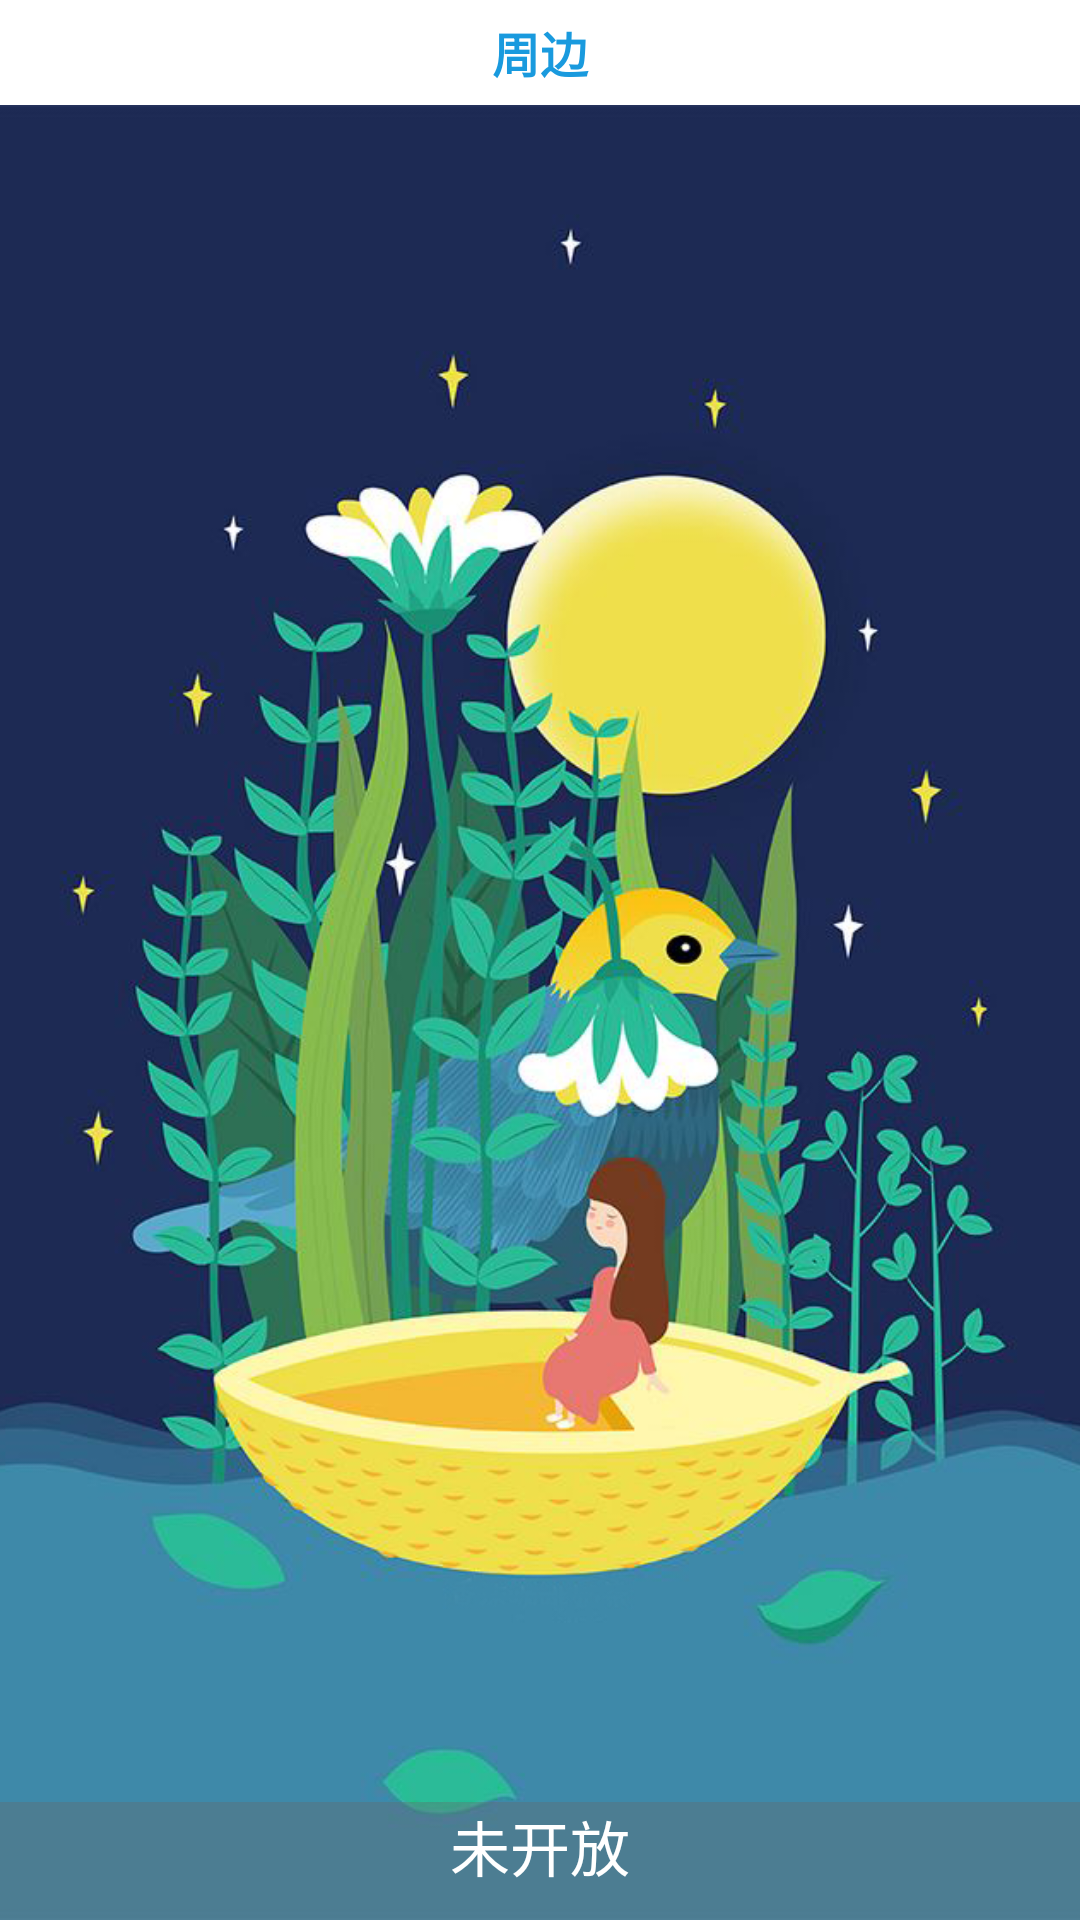

The Android layout XML behind this screen, and the referenced resources:
<!-- AndroidManifest.xml: application theme Theme.AppCompat.Light.NoActionBar -->
<!-- res/layout/tab3.xml -->
<?xml version="1.0" encoding="utf-8"?>
<LinearLayout xmlns:android="http://schemas.android.com/apk/res/android"
    android:layout_width="match_parent"
    android:layout_height="match_parent"
    android:orientation="vertical">

    <LinearLayout
        android:layout_width="match_parent"
        android:layout_height="wrap_content"
        android:background="#ffffff">


        <TextView
            android:layout_width="match_parent"
            android:layout_height="35dp"
            android:gravity="center"
            android:text="@string/title_plus"
            android:textColor="#199ade"
            android:textSize="16sp"
            android:textStyle="bold" />
    </LinearLayout>

    <RelativeLayout
        android:layout_width="match_parent"
        android:layout_height="match_parent">

        <ImageView
            android:layout_width="match_parent"
            android:layout_height="match_parent"
            android:scaleType="centerCrop"
            android:src="@drawable/zhoubian" />

        <TextView
            android:paddingBottom="10dp"
            android:background="#58666666"
            android:layout_width="match_parent"
            android:layout_height="wrap_content"
            android:layout_alignParentBottom="true"
            android:layout_alignParentStart="true"
            android:gravity="center"
            android:text="未开放"
            android:textColor="#ffffff"
            android:textSize="20sp" />

    </RelativeLayout>

</LinearLayout>
<!-- resources referenced by this layout -->
<resources>
  <!-- drawable zhoubian: png bitmap (drawable, 401043 bytes) -->
  <string name="title_plus">周边</string>
</resources>
